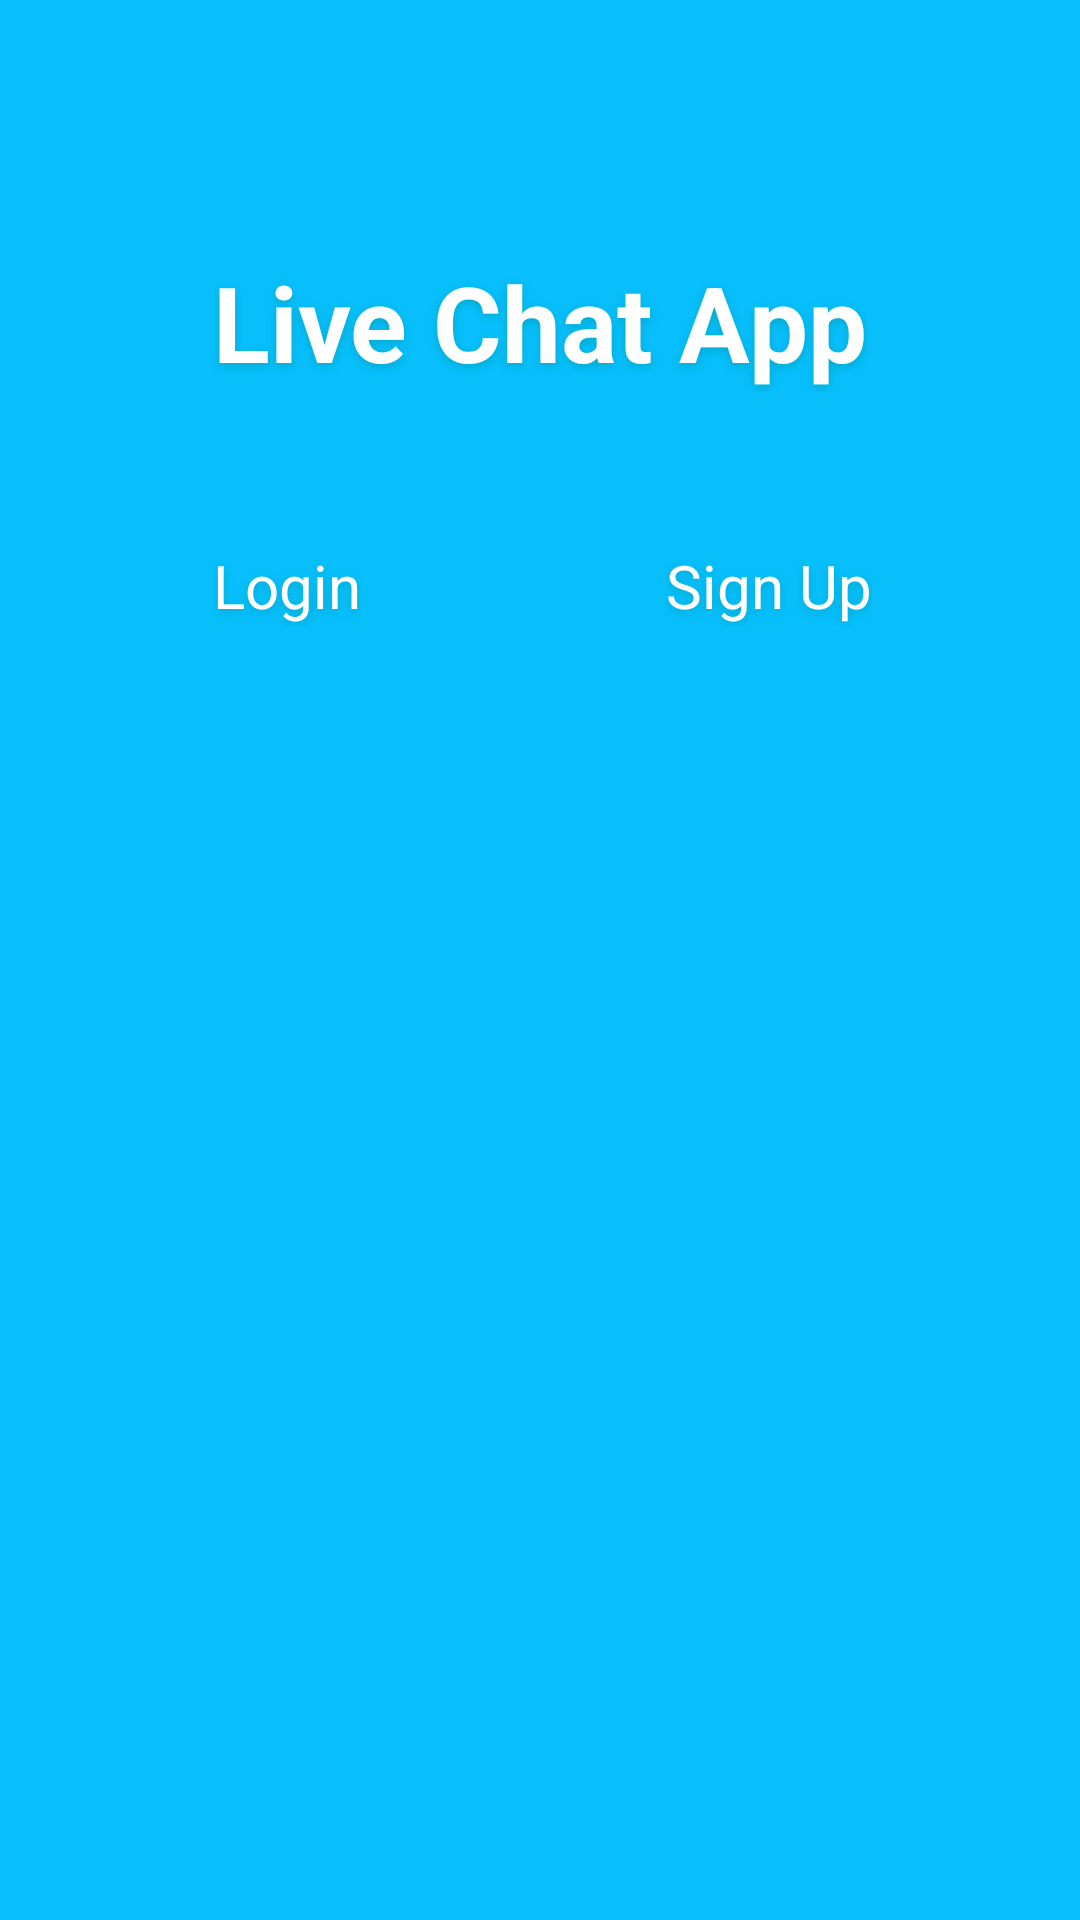

This screen was rendered from an Android layout file. Write that file and the resources it references.
<!-- AndroidManifest.xml: application theme AppTheme -->
<!-- res/layout/activity_start.xml -->
<?xml version="1.0" encoding="utf-8"?>
<RelativeLayout xmlns:android="http://schemas.android.com/apk/res/android"
    xmlns:app="http://schemas.android.com/apk/res-auto"
    xmlns:tools="http://schemas.android.com/tools"
    android:layout_width="match_parent"
    android:layout_height="match_parent"
    tools:context=".StartActivity"

    android:background="@color/colorPrimary">


    <TextView
        android:id="@+id/lca"
        android:layout_width="wrap_content"
        android:layout_height="wrap_content"
        android:layout_alignParentTop="true"
        android:layout_centerHorizontal="true"
        android:layout_marginTop="84dp"
        android:text="@string/appname"
        android:shadowColor="#00aacc"
        android:shadowDx="0"
        android:shadowDy="3"
        android:shadowRadius="7"
        android:textColor="#FFFFFF"
        android:textSize="35sp"
        android:textStyle="bold" />

    <TextView
        android:id="@+id/sib"
        android:layout_width="wrap_content"
        android:shadowColor="#00aacc"
        android:shadowDx="0"
        android:shadowDy="3"
        android:shadowRadius="7"
        android:layout_height="wrap_content"
        android:layout_below="@+id/lca"
        android:layout_alignStart="@+id/lca"
        android:layout_marginStart="0dp"
        android:layout_marginTop="51dp"
        android:text="Login"
        android:textColor="#ffffff"
        android:textSize="20sp" />

    <TextView
        android:id="@+id/sub"
        android:layout_width="wrap_content"
        android:layout_height="wrap_content"
        android:layout_below="@+id/lca"
        android:layout_alignEnd="@+id/lca"
        android:layout_marginTop="51dp"
        android:shadowColor="#00aacc"
        android:shadowDx="0"
        android:shadowDy="3"
        android:shadowRadius="7"
        android:layout_marginEnd="-2dp"
        android:text="Sign Up"
        android:textColor="#ffffff"
        android:textSize="20sp" />

</RelativeLayout>
<!-- resources referenced by this layout -->
<resources>
  <color name="colorPrimary">#08bffc</color>
  <string name="appname">Live Chat App</string>
  <style name="AppTheme" parent="Theme.AppCompat.Light.NoActionBar">
          
          <item name="colorPrimary">@color/colorPrimary</item>
          <item name="colorPrimaryDark">@color/colorPrimaryDark</item>
          <item name="colorAccent">@color/colorAccent</item>
  
      </style>
  <color name="colorPrimaryDark">#08bffc</color>
  <color name="colorAccent">#33CCFF</color>
</resources>
